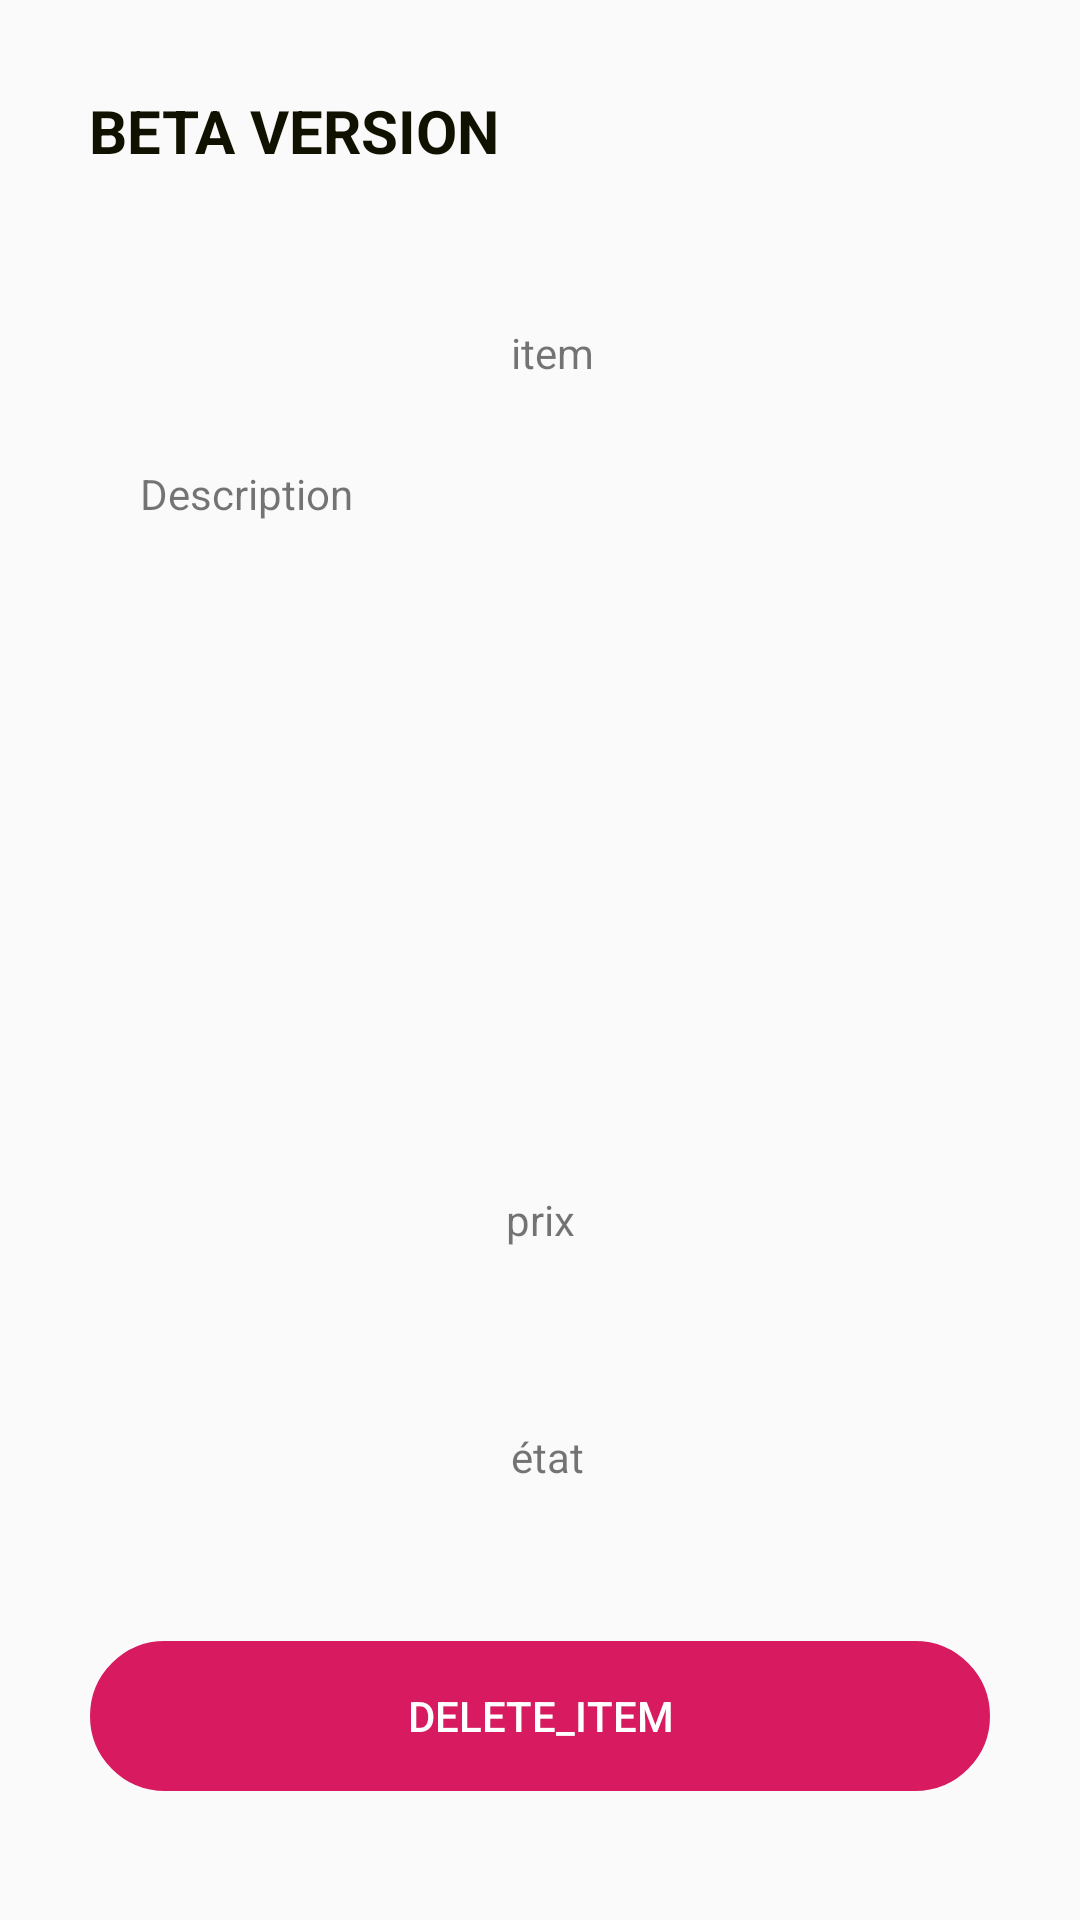

The Android layout XML behind this screen, and the referenced resources:
<!-- AndroidManifest.xml: application theme AppTheme -->
<!-- res/layout/activity_show_item.xml -->
<?xml version="1.0" encoding="utf-8"?>
<androidx.constraintlayout.widget.ConstraintLayout xmlns:android="http://schemas.android.com/apk/res/android"
    xmlns:app="http://schemas.android.com/apk/res-auto"
    xmlns:tools="http://schemas.android.com/tools"
    android:layout_width="match_parent"
    android:layout_height="match_parent"
    android:background="@drawable/gradient"
    tools:context=".Interface.show_item">

    <TextView
        android:id="@+id/beta_text2"
        android:layout_width="wrap_content"
        android:layout_height="wrap_content"
        android:text="@string/BETA"
        android:textColor="#110"
        android:textSize="20dp"
        android:textStyle="bold"
        app:layout_constraintBottom_toBottomOf="parent"
        app:layout_constraintEnd_toEndOf="parent"
        app:layout_constraintHorizontal_bias="0.133"
        app:layout_constraintStart_toStartOf="parent"
        app:layout_constraintTop_toTopOf="parent"
        app:layout_constraintVertical_bias="0.049" />

    <TextView
        android:id="@+id/show_item"
        android:layout_width="wrap_content"
        android:layout_height="wrap_content"
        android:layout_marginTop="108dp"
        android:text="item"
        app:layout_constraintEnd_toEndOf="parent"
        app:layout_constraintHorizontal_bias="0.513"
        app:layout_constraintStart_toStartOf="parent"
        app:layout_constraintTop_toTopOf="parent" />

    <TextView
        android:id="@+id/show_desc"
        android:layout_width="267dp"
        android:layout_height="194dp"
        android:layout_marginTop="28dp"
        android:text="Description"
        app:layout_constraintEnd_toEndOf="parent"
        app:layout_constraintStart_toStartOf="parent"
        app:layout_constraintTop_toBottomOf="@+id/show_item" />

    <TextView
        android:id="@+id/prix"
        android:layout_width="wrap_content"
        android:layout_height="wrap_content"
        android:layout_marginTop="48dp"
        android:text="prix"
        app:layout_constraintEnd_toEndOf="parent"
        app:layout_constraintStart_toStartOf="parent"
        app:layout_constraintTop_toBottomOf="@+id/show_desc" />

    <TextView
        android:id="@+id/etat"
        android:layout_width="wrap_content"
        android:layout_height="wrap_content"
        android:layout_marginTop="60dp"
        android:text="état"
        app:layout_constraintEnd_toEndOf="parent"
        app:layout_constraintHorizontal_bias="0.507"
        app:layout_constraintStart_toStartOf="parent"
        app:layout_constraintTop_toBottomOf="@+id/prix" />

    <Button
        android:id="@+id/delete_item"
        android:layout_width="300dp"
        android:layout_height="50dp"
        android:layout_marginTop="52dp"
        android:background="@drawable/circle_button"
        android:backgroundTint="@color/colorAccent"
        android:onClick="delete_item"
        android:text="delete_item"
        android:textColor="@color/Blanc"
        app:layout_constraintEnd_toEndOf="parent"
        app:layout_constraintHorizontal_bias="0.498"
        app:layout_constraintStart_toStartOf="parent"
        app:layout_constraintTop_toBottomOf="@+id/etat" />
</androidx.constraintlayout.widget.ConstraintLayout>
<!-- resources referenced by this layout -->
<resources>
  <color name="Blanc">#FFFFFF</color>
  <color name="colorAccent">#D81B60</color>
  <!-- drawable circle_button (drawable) -->
  <?xml version="1.0" encoding="utf-8"?>
  <shape xmlns:android="http://schemas.android.com/apk/res/android">
  
      <stroke
          android:width="2dp"
          android:color="@color/colorAccent"
          android:background="@color/colorAccent"/>
  
      <corners
          android:bottomLeftRadius="25dp"
          android:bottomRightRadius="25dp"
          android:topLeftRadius="25dp"
          android:topRightRadius="25dp" />
  
  </shape>
  <string name="BETA">BETA VERSION</string>
  <style name="AppTheme" parent="Theme.AppCompat.Light.NoActionBar">
          
          <item name="colorPrimary">@color/Noir</item>
          <item name="colorPrimaryDark">@color/Noir</item>
          <item name="colorAccent">@color/colorAccent</item>
      </style>
  <color name="Noir">#110</color>
</resources>
